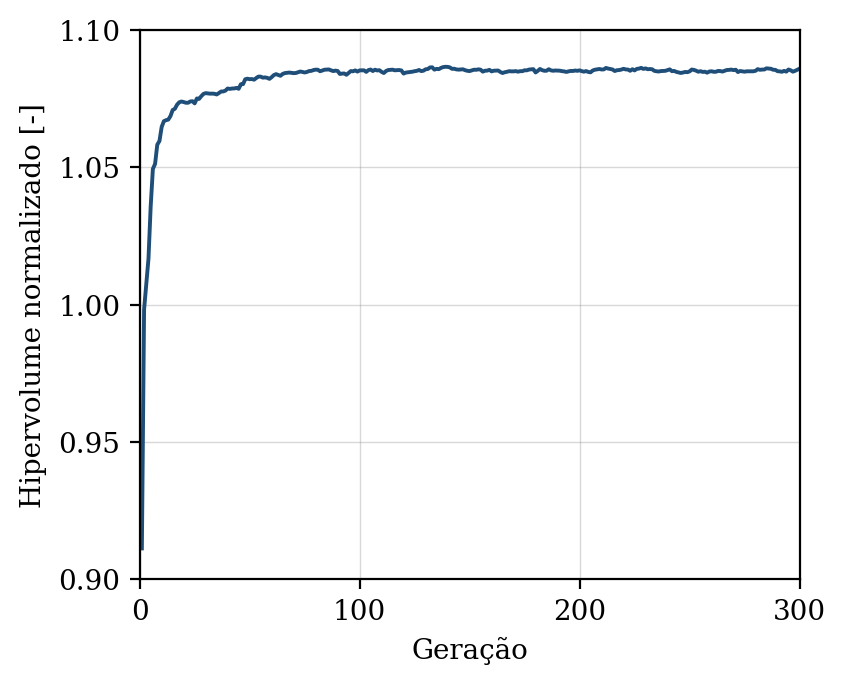

The file beside this chart, header and first rows:
geracao, hipervolume, n_solucoes, n_avaliacoes
1, 0.9113, 12, 50
2, 0.9982, 16, 100
3, 1.007, 27, 150
4, 1.017, 33, 200
5, 1.036, 31, 250
6, 1.049, 43, 300
7, 1.051, 48, 350
8, 1.058, 50, 400
9, 1.06, 50, 450
10, 1.065, 50, 500
11, 1.067, 50, 550
12, 1.067, 50, 600
13, 1.067, 50, 650
14, 1.069, 50, 700
15, 1.071, 50, 750
16, 1.071, 50, 800
17, 1.073, 50, 850
18, 1.074, 50, 900
19, 1.074, 50, 950
20, 1.074, 50, 1000
21, 1.074, 50, 1050
22, 1.074, 50, 1100
23, 1.074, 50, 1150
24, 1.074, 50, 1200
25, 1.073, 50, 1250
26, 1.075, 50, 1300
27, 1.075, 50, 1350
28, 1.076, 50, 1400
29, 1.077, 50, 1450
30, 1.077, 50, 1500
31, 1.077, 50, 1550
32, 1.077, 50, 1600
33, 1.077, 50, 1650
34, 1.077, 50, 1700
35, 1.077, 50, 1750
36, 1.077, 50, 1800
37, 1.078, 50, 1850
38, 1.078, 50, 1900
39, 1.078, 50, 1950
40, 1.079, 50, 2000
41, 1.079, 50, 2050
42, 1.079, 50, 2100
43, 1.079, 50, 2150
44, 1.079, 50, 2200
45, 1.079, 50, 2250
46, 1.08, 50, 2300
47, 1.08, 50, 2350
48, 1.082, 50, 2400
49, 1.082, 50, 2450
50, 1.082, 50, 2500
51, 1.082, 50, 2550
52, 1.082, 50, 2600
53, 1.083, 50, 2650
54, 1.083, 50, 2700
55, 1.083, 50, 2750
56, 1.083, 50, 2800
57, 1.083, 50, 2850
58, 1.083, 50, 2900
59, 1.082, 50, 2950
60, 1.083, 50, 3000
... 240 more rows
